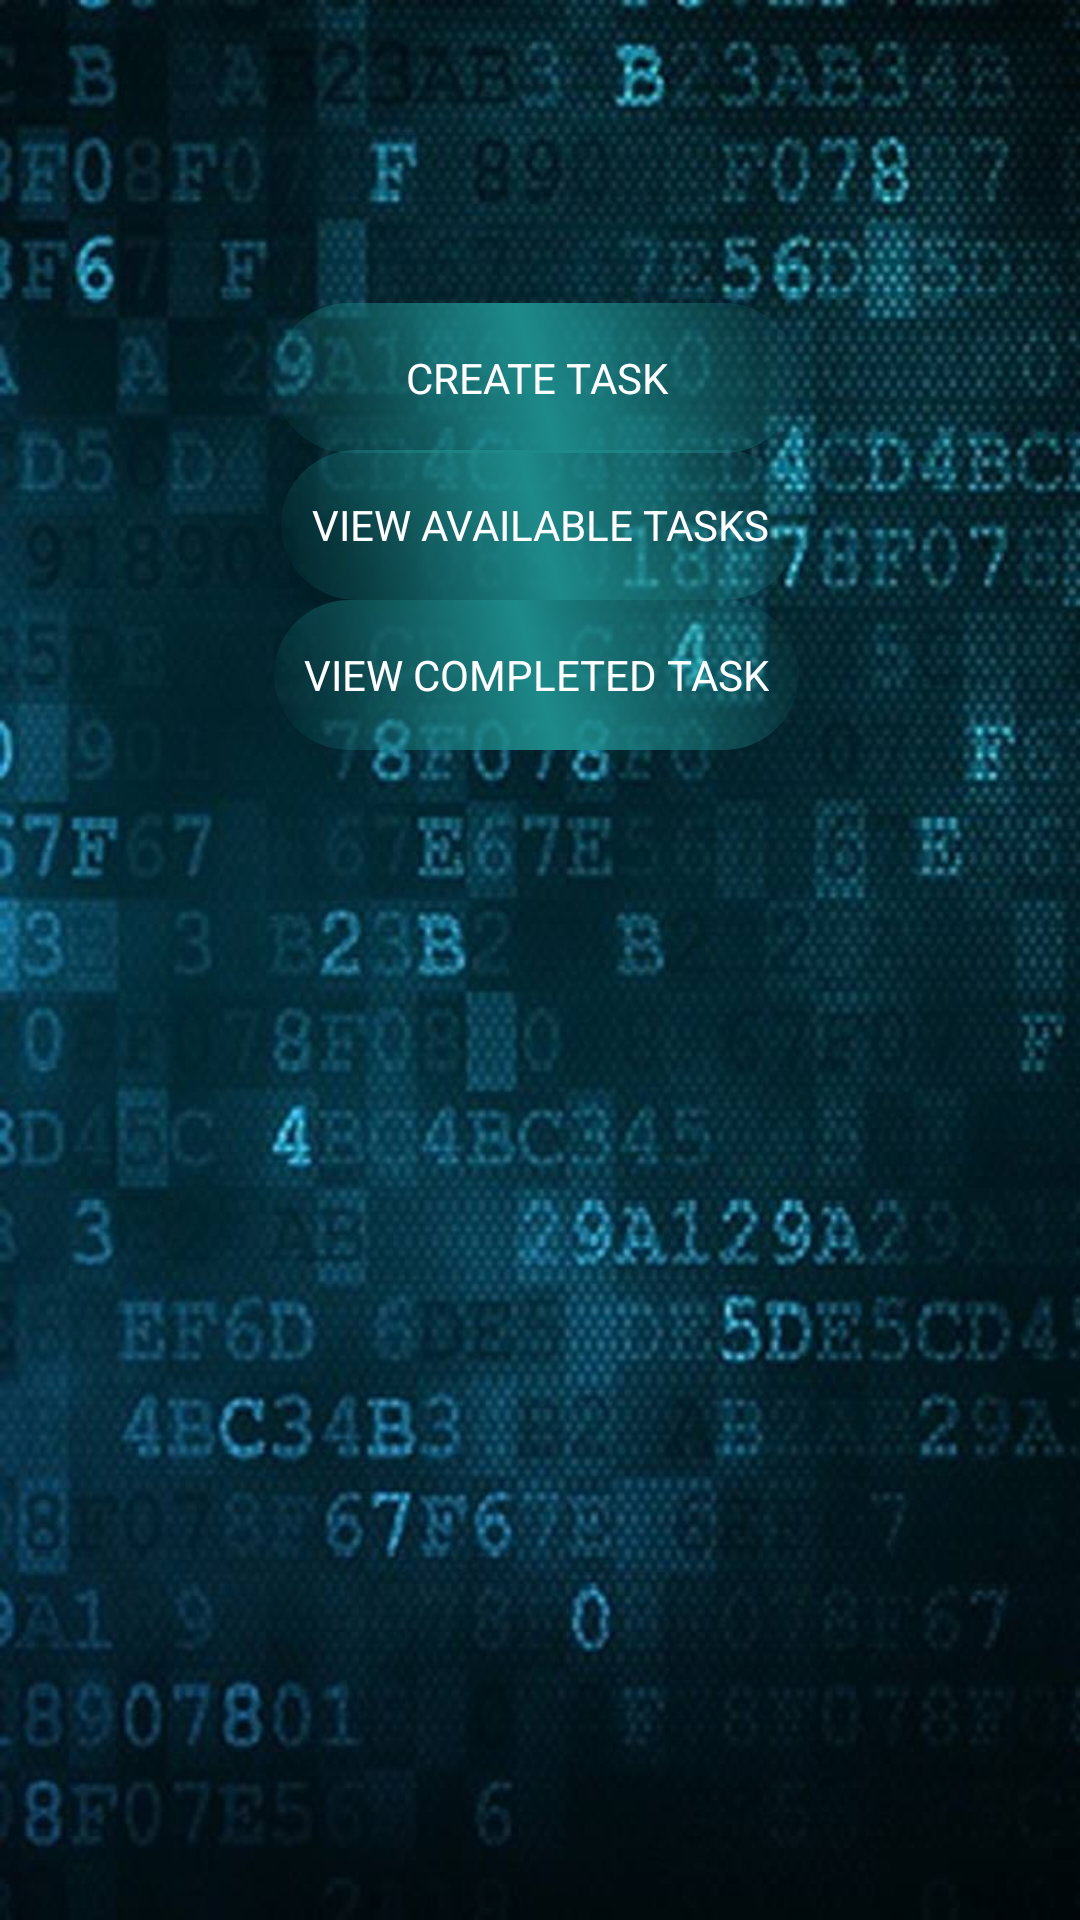

This screen was rendered from an Android layout file. Write that file and the resources it references.
<!-- AndroidManifest.xml: application theme AppTheme -->
<!-- res/layout/activity_welcome.xml -->
<RelativeLayout xmlns:android="http://schemas.android.com/apk/res/android"
    xmlns:tools="http://schemas.android.com/tools"
    android:layout_width="match_parent"
    android:layout_height="match_parent"
    android:background="@drawable/bg2"
    android:paddingBottom="@dimen/activity_vertical_margin"
    android:paddingLeft="@dimen/activity_horizontal_margin"
    android:paddingRight="@dimen/activity_horizontal_margin"
    android:paddingTop="@dimen/activity_vertical_margin"
    tools:context="com.example.shivangi.truethatapp.Welcome" >

    <Button
        android:id="@+id/button_createTask"
        android:layout_width="wrap_content"
        android:layout_height="wrap_content"
        android:layout_alignLeft="@+id/button_viewcompletedTasks"
        android:layout_alignParentTop="true"
        android:layout_alignRight="@+id/button_viewTasks"
        android:layout_marginTop="101dp"
        android:background="@drawable/buttonshape"
        android:onClick="createTask"
        android:text="CREATE TASK"
        android:textColor="#FFFFFF" />

    <Button
        android:id="@+id/button_viewTasks"
        android:layout_width="wrap_content"
        android:layout_height="wrap_content"
        android:layout_below="@+id/button_completeTask"
        android:layout_centerHorizontal="true"
        android:layout_marginTop="150dp"
        android:background="@drawable/buttonshape"
        android:onClick="viewTasks"
        android:text="VIEW AVAILABLE TASKS"
        android:textColor="#FFFFFF" />

    <Button
        android:id="@+id/button_viewcompletedTasks"
        android:layout_width="wrap_content"
        android:layout_height="wrap_content"
        android:layout_alignRight="@+id/button_viewTasks"
        android:layout_below="@+id/button_viewTasks"
        android:background="@drawable/buttonshape"
        android:onClick="viewcompletedTasks"
        android:text="VIEW COMPLETED TASK"
        android:textColor="#FFFFFF" />

</RelativeLayout>
<!-- resources referenced by this layout -->
<resources>
  <!-- drawable bg2: jpg bitmap (drawable-mdpi, 90586 bytes) -->
  <!-- drawable buttonshape (drawable-mdpi) -->
  <?xml version="1.0" encoding="utf-8"?>
  <selector xmlns:android="http://schemas.android.com/apk/res/android">
  
      <item android:state_pressed="true"><shape android:shape="rectangle">
              <gradient android:angle="45" android:centerColor="#1E8A7D" android:centerX="35%" android:type="linear" />
  
              <corners android:radius="72dp" />
  
              <size android:height="50dp" android:width="150dp" />
  
              <padding android:bottom="10dp" android:left="10dp" android:right="10dp" android:top="10dp" />
          </shape></item>
      <item android:state_focused="true"><shape android:shape="rectangle">
              <gradient android:angle="45" android:centerColor="#1E858A" />
  
              <corners android:radius="72dp" />
  
              <size android:height="50dp" android:width="150dp" />
  
              <padding android:bottom="10dp" android:left="10dp" android:right="10dp" android:top="10dp" />
          </shape></item>
      <item><shape android:shape="rectangle">
              <gradient android:angle="45" android:centerColor="#1E8A8A" />
  
              <size android:height="50dp" android:width="150dp" />
  
              <corners android:radius="40dp" />
  
              <padding android:bottom="10dp" android:left="10dp" android:right="10dp" android:top="10dp" />
          </shape></item>
  
  </selector>
  <style name="AppTheme" parent="AppBaseTheme">
          
      </style>
  <style name="AppBaseTheme" parent="android:Theme.Light">
          
      </style>
</resources>
